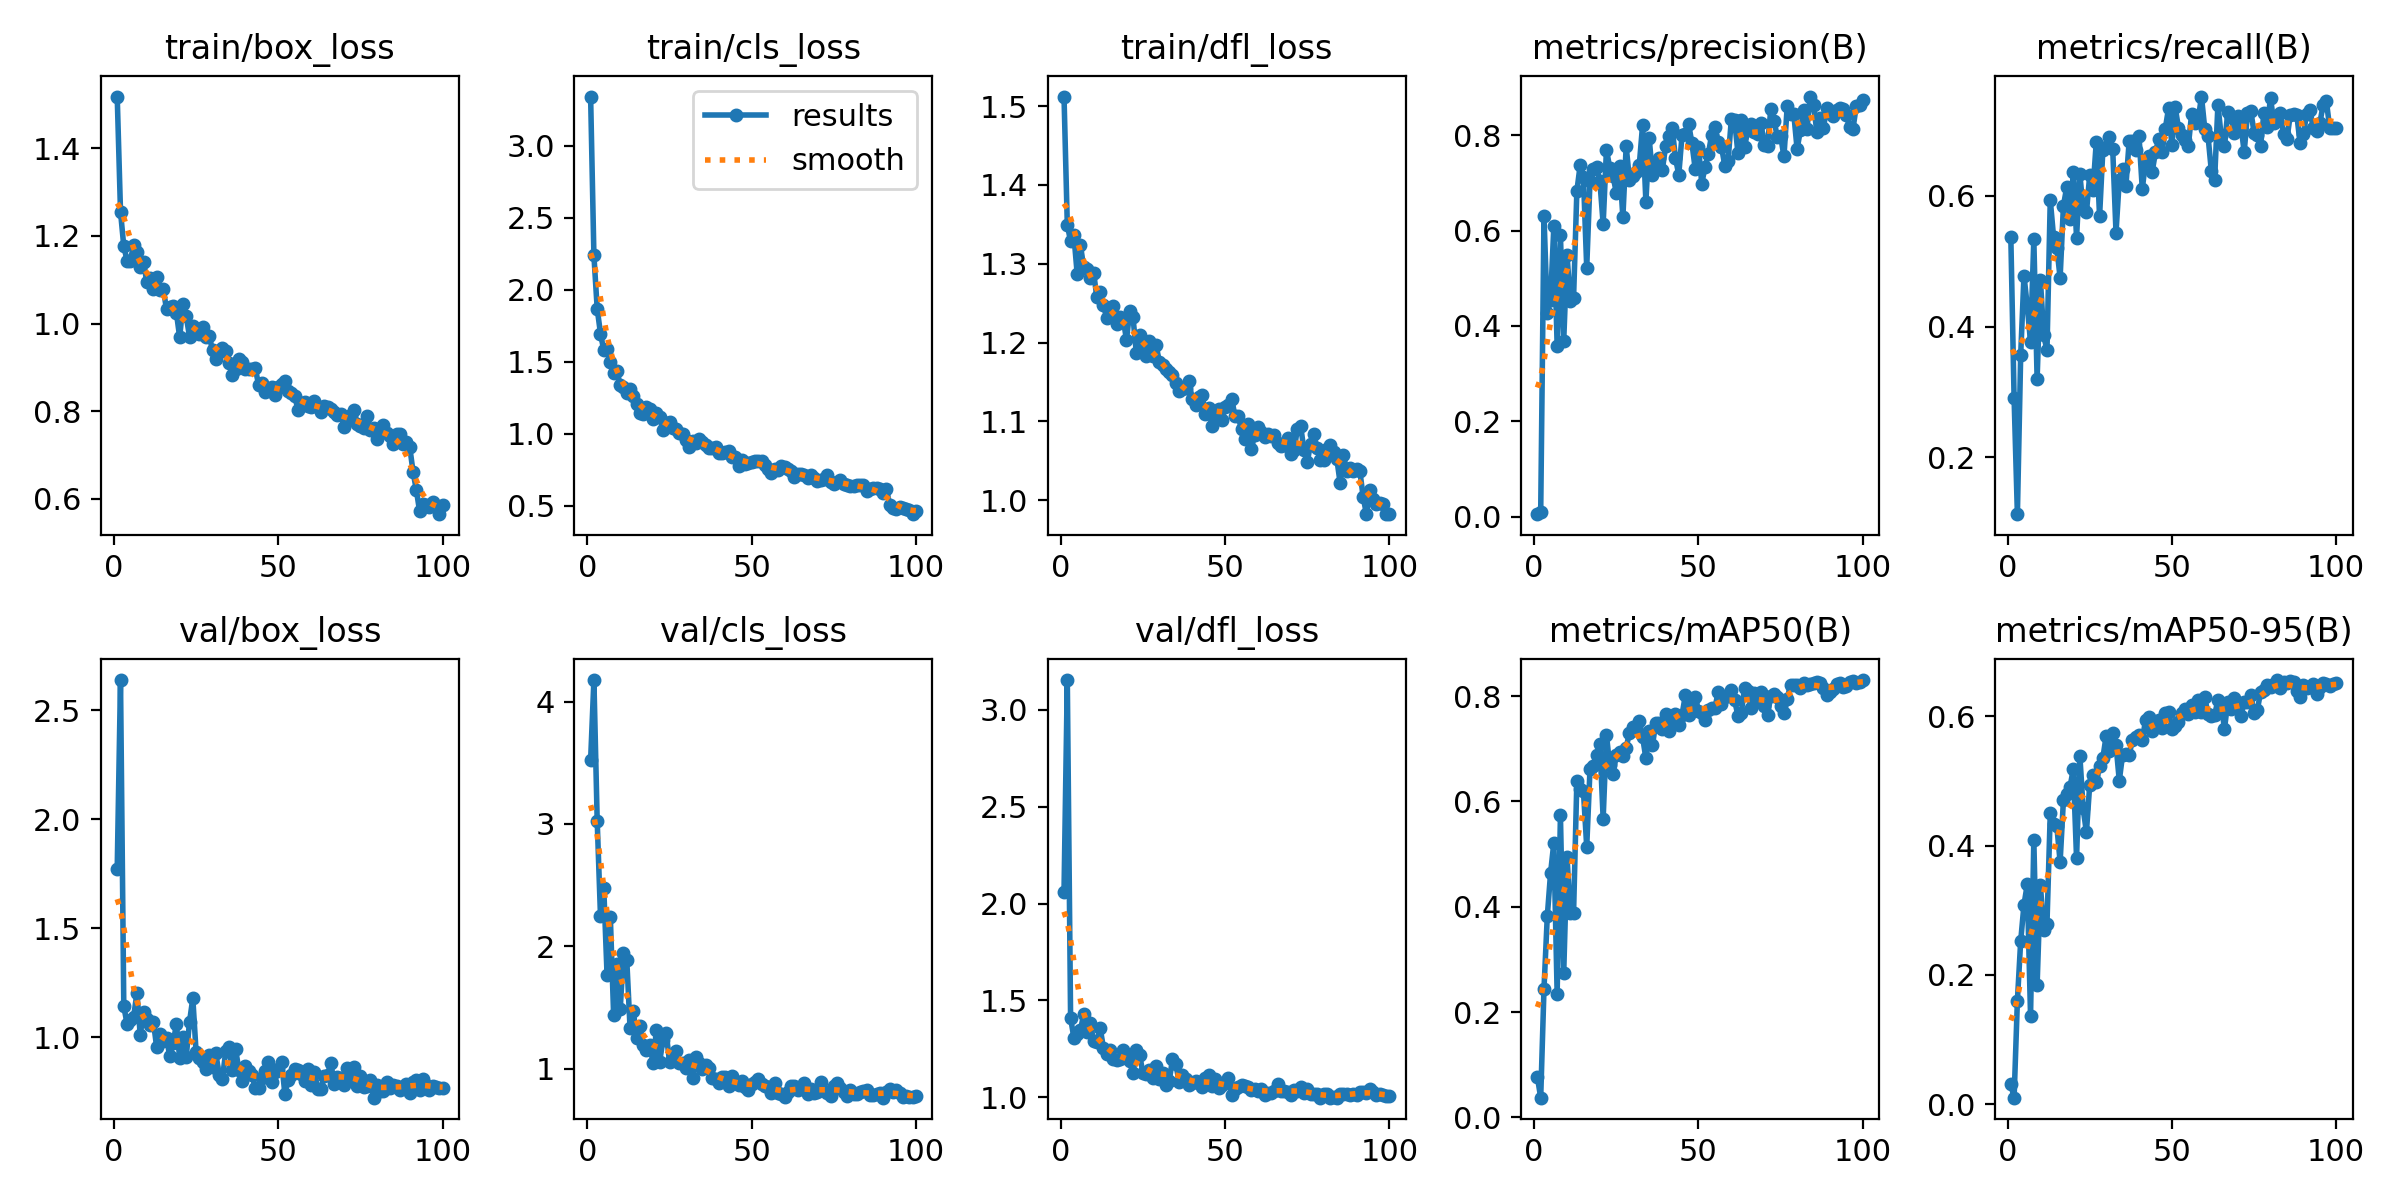

Source data for this figure (header and first rows):
epoch, time, train/box_loss, train/cls_loss, train/dfl_loss, metrics/precision(B), metrics/recall(B), metrics/mAP50(B), metrics/mAP50-95(B), val/box_loss, val/cls_loss, val/dfl_loss, lr/pg0, lr/pg1, lr/pg2
1, 21.17, 1.518, 3.341, 1.512, 0.00505, 0.5376, 0.07639, 0.0313, 1.773, 3.522, 2.061, 0.08416, 0.00016, 0.00016
2, 34.12, 1.255, 2.239, 1.35, 0.00949, 0.2904, 0.03748, 0.01033, 2.639, 4.176, 3.155, 0.06733, 0.0003267, 0.0003267
3, 46.25, 1.176, 1.869, 1.328, 0.6301, 0.1132, 0.2443, 0.1601, 1.142, 3.027, 1.409, 0.05049, 0.0004901, 0.0004901
4, 58.21, 1.144, 1.696, 1.336, 0.4262, 0.3561, 0.3816, 0.2521, 1.062, 2.251, 1.307, 0.03365, 0.0006501, 0.0006501
5, 69.68, 1.143, 1.581, 1.287, 0.4541, 0.4778, 0.4637, 0.3082, 1.077, 2.477, 1.326, 0.01681, 0.0008067, 0.0008067
6, 81.51, 1.18, 1.586, 1.323, 0.6094, 0.4315, 0.5218, 0.3398, 1.094, 1.767, 1.344, 0.0009505, 0.0009505, 0.0009505
7, 92.58, 1.163, 1.5, 1.295, 0.3588, 0.3763, 0.2351, 0.1371, 1.204, 2.238, 1.432, 0.0009406, 0.0009406, 0.0009406
8, 104.1, 1.13, 1.422, 1.294, 0.5901, 0.5335, 0.5735, 0.409, 1.011, 1.442, 1.338, 0.0009307, 0.0009307, 0.0009307
9, 118.6, 1.141, 1.438, 1.281, 0.3686, 0.3199, 0.274, 0.1842, 1.115, 1.854, 1.384, 0.0009208, 0.0009208, 0.0009208
10, 129.5, 1.094, 1.337, 1.289, 0.5495, 0.4718, 0.4953, 0.339, 1.086, 1.484, 1.288, 0.0009109, 0.0009109, 0.0009109
11, 141.4, 1.103, 1.322, 1.257, 0.4521, 0.3867, 0.3873, 0.2688, 1.055, 1.947, 1.287, 0.000901, 0.000901, 0.000901
12, 152.6, 1.079, 1.284, 1.264, 0.4588, 0.3637, 0.3886, 0.2791, 1.072, 1.888, 1.356, 0.0008911, 0.0008911, 0.0008911
13, 165.9, 1.106, 1.312, 1.247, 0.6826, 0.5936, 0.6397, 0.4497, 0.9544, 1.33, 1.254, 0.0008812, 0.0008812, 0.0008812
14, 177.5, 1.076, 1.264, 1.231, 0.7367, 0.5373, 0.6233, 0.4326, 1.014, 1.469, 1.221, 0.0008713, 0.0008713, 0.0008713
15, 191.5, 1.08, 1.204, 1.235, 0.7119, 0.5201, 0.6195, 0.4297, 0.9825, 1.254, 1.246, 0.0008614, 0.0008614, 0.0008614
16, 202.2, 1.032, 1.142, 1.246, 0.5224, 0.4746, 0.5141, 0.3748, 0.9952, 1.35, 1.199, 0.0008515, 0.0008515, 0.0008515
17, 213.5, 1.037, 1.137, 1.224, 0.7045, 0.5842, 0.6612, 0.4697, 0.9131, 1.195, 1.194, 0.0008416, 0.0008416, 0.0008416
18, 226.3, 1.04, 1.182, 1.232, 0.7291, 0.6129, 0.668, 0.4792, 0.9716, 1.157, 1.198, 0.0008317, 0.0008317, 0.0008317
19, 239, 1.025, 1.172, 1.23, 0.7339, 0.5641, 0.6887, 0.4897, 1.06, 1.197, 1.243, 0.0008218, 0.0008218, 0.0008218
20, 251.1, 0.9688, 1.101, 1.204, 0.7033, 0.6359, 0.7091, 0.5183, 0.9032, 1.044, 1.208, 0.0008119, 0.0008119, 0.0008119
21, 262, 1.044, 1.145, 1.24, 0.6136, 0.5361, 0.5672, 0.3805, 1.004, 1.315, 1.185, 0.000802, 0.000802, 0.000802
22, 274, 1.017, 1.116, 1.232, 0.7692, 0.6331, 0.7259, 0.539, 0.9117, 1.056, 1.123, 0.0007921, 0.0007921, 0.0007921
23, 285.3, 0.9694, 1.023, 1.187, 0.732, 0.5795, 0.6683, 0.4573, 1.071, 1.233, 1.245, 0.0007822, 0.0007822, 0.0007822
24, 297.1, 0.9946, 1.076, 1.21, 0.7139, 0.5744, 0.6514, 0.4206, 1.179, 1.291, 1.22, 0.0007723, 0.0007723, 0.0007723
25, 309.1, 0.9842, 1.079, 1.197, 0.6797, 0.6312, 0.6885, 0.4935, 0.9309, 1.057, 1.124, 0.0007624, 0.0007624, 0.0007624
26, 322.2, 0.9759, 1.043, 1.183, 0.7345, 0.6093, 0.6932, 0.5092, 0.9065, 1.096, 1.12, 0.0007525, 0.0007525, 0.0007525
27, 336.3, 0.993, 1.033, 1.202, 0.6279, 0.6825, 0.6858, 0.4982, 0.886, 1.148, 1.139, 0.0007426, 0.0007426, 0.0007426
28, 346.8, 0.9704, 1.004, 1.184, 0.7768, 0.5684, 0.7019, 0.5232, 0.8531, 1.046, 1.097, 0.0007327, 0.0007327, 0.0007327
29, 359.8, 0.971, 1.001, 1.198, 0.7062, 0.6696, 0.7306, 0.5351, 0.918, 1.05, 1.162, 0.0007228, 0.0007228, 0.0007228
30, 370.7, 0.9387, 0.9597, 1.175, 0.7142, 0.6745, 0.7415, 0.5694, 0.8646, 1.004, 1.095, 0.0007129, 0.0007129, 0.0007129
31, 383.8, 0.9196, 0.9107, 1.172, 0.7218, 0.6898, 0.7359, 0.5456, 0.9279, 1.068, 1.124, 0.000703, 0.000703, 0.000703
32, 395.2, 0.9356, 0.953, 1.166, 0.7381, 0.671, 0.7536, 0.574, 0.8265, 0.9226, 1.065, 0.0006931, 0.0006931, 0.0006931
33, 407.2, 0.9432, 0.9325, 1.162, 0.8216, 0.5436, 0.7221, 0.5557, 0.8085, 1.093, 1.081, 0.0006832, 0.0006832, 0.0006832
34, 419.6, 0.9368, 0.967, 1.159, 0.6602, 0.6243, 0.6818, 0.5002, 0.9349, 1.047, 1.198, 0.0006733, 0.0006733, 0.0006733
35, 431, 0.909, 0.946, 1.148, 0.7936, 0.6414, 0.7342, 0.5401, 0.955, 0.9967, 1.173, 0.0006634, 0.0006634, 0.0006634
36, 442.6, 0.8828, 0.9234, 1.139, 0.7163, 0.6141, 0.7067, 0.5421, 0.8498, 1.027, 1.079, 0.0006535, 0.0006535, 0.0006535
37, 454.2, 0.8954, 0.9046, 1.141, 0.7439, 0.6829, 0.749, 0.5394, 0.9464, 1.005, 1.113, 0.0006436, 0.0006436, 0.0006436
38, 466.2, 0.9189, 0.8996, 1.142, 0.7511, 0.6829, 0.7498, 0.5637, 0.8515, 0.9232, 1.092, 0.0006337, 0.0006337, 0.0006337
39, 477.8, 0.9114, 0.9078, 1.151, 0.7267, 0.6691, 0.7372, 0.5681, 0.8005, 0.9131, 1.061, 0.0006238, 0.0006238, 0.0006238
40, 489.9, 0.8961, 0.8687, 1.128, 0.7768, 0.6912, 0.7651, 0.5708, 0.8659, 0.8867, 1.072, 0.0006139, 0.0006139, 0.0006139
41, 502.1, 0.8956, 0.8633, 1.12, 0.7975, 0.61, 0.733, 0.5628, 0.8432, 0.9306, 1.083, 0.000604, 0.000604, 0.000604
42, 514, 0.8961, 0.8703, 1.131, 0.8151, 0.6536, 0.7608, 0.5944, 0.8275, 0.9314, 1.072, 0.0005941, 0.0005941, 0.0005941
43, 527.9, 0.8988, 0.8798, 1.133, 0.7521, 0.6602, 0.7663, 0.599, 0.7656, 0.855, 1.05, 0.0005842, 0.0005842, 0.0005842
44, 539.1, 0.86, 0.8406, 1.11, 0.7171, 0.6365, 0.7445, 0.5772, 0.7682, 0.9428, 1.099, 0.0005743, 0.0005743, 0.0005743
45, 551.5, 0.864, 0.8412, 1.117, 0.8001, 0.6663, 0.7648, 0.5833, 0.8119, 0.8881, 1.117, 0.0005644, 0.0005644, 0.0005644
46, 562.8, 0.8431, 0.7745, 1.095, 0.8019, 0.6866, 0.8012, 0.5945, 0.8464, 0.8655, 1.057, 0.0005545, 0.0005545, 0.0005545
47, 575.9, 0.8488, 0.8157, 1.112, 0.8232, 0.6665, 0.7637, 0.582, 0.8886, 0.8959, 1.092, 0.0005446, 0.0005446, 0.0005446
48, 588.5, 0.8553, 0.7896, 1.116, 0.7833, 0.7025, 0.7866, 0.6049, 0.7936, 0.848, 1.049, 0.0005347, 0.0005347, 0.0005347
49, 601.5, 0.8362, 0.7938, 1.102, 0.7293, 0.7341, 0.7991, 0.606, 0.8389, 0.8236, 1.062, 0.0005248, 0.0005248, 0.0005248
50, 613, 0.8548, 0.806, 1.118, 0.775, 0.6776, 0.7711, 0.5806, 0.8531, 0.8732, 1.076, 0.0005149, 0.0005149, 0.0005149
51, 627.6, 0.8614, 0.8081, 1.121, 0.6981, 0.7353, 0.767, 0.5848, 0.8877, 0.8944, 1.099, 0.000505, 0.000505, 0.000505
52, 638.4, 0.8677, 0.8076, 1.128, 0.7341, 0.7038, 0.7542, 0.5901, 0.7411, 0.9163, 1.011, 0.0004951, 0.0004951, 0.0004951
53, 650.6, 0.8471, 0.8131, 1.107, 0.7598, 0.6924, 0.7744, 0.6054, 0.804, 0.8711, 1.041, 0.0004852, 0.0004852, 0.0004852
54, 664.4, 0.8418, 0.7832, 1.106, 0.8012, 0.6856, 0.7782, 0.6116, 0.8247, 0.8594, 1.053, 0.0004753, 0.0004753, 0.0004753
55, 679.1, 0.8343, 0.7565, 1.09, 0.8172, 0.6763, 0.7771, 0.6032, 0.8564, 0.8472, 1.061, 0.0004654, 0.0004654, 0.0004654
56, 689.2, 0.8031, 0.728, 1.077, 0.7858, 0.7245, 0.8084, 0.6178, 0.8511, 0.8018, 1.057, 0.0004555, 0.0004555, 0.0004555
57, 703, 0.8194, 0.758, 1.097, 0.7758, 0.7115, 0.7849, 0.6058, 0.8296, 0.8791, 1.054, 0.0004456, 0.0004456, 0.0004456
58, 714.5, 0.8213, 0.7519, 1.065, 0.7363, 0.7161, 0.7981, 0.6246, 0.7998, 0.8019, 1.037, 0.0004357, 0.0004357, 0.0004357
59, 726.8, 0.8129, 0.776, 1.083, 0.7463, 0.7515, 0.8013, 0.6064, 0.8565, 0.7894, 1.041, 0.0004258, 0.0004258, 0.0004258
60, 736.5, 0.8106, 0.7679, 1.093, 0.8335, 0.7025, 0.8117, 0.629, 0.7817, 0.7672, 1.031, 0.0004159, 0.0004159, 0.0004159
... 40 more rows
